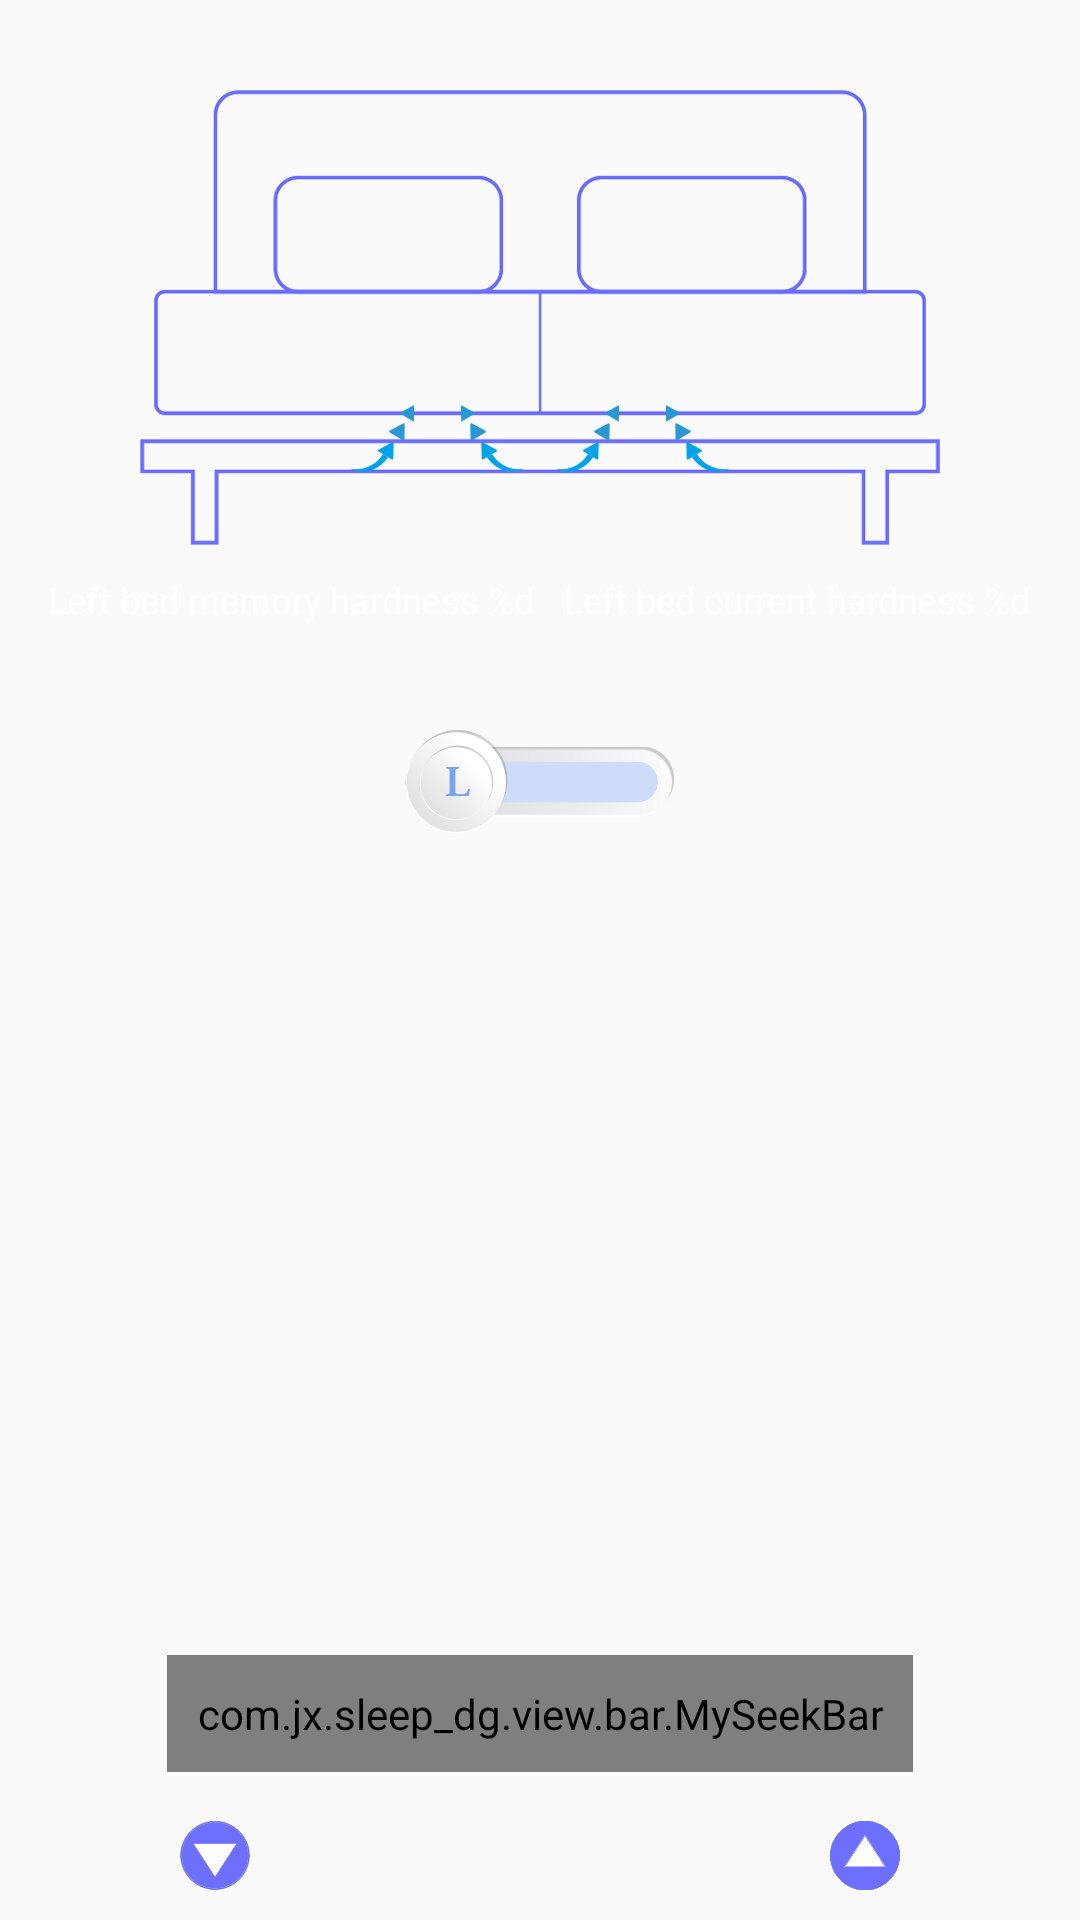

Write the Android layout XML for this screen, with the resource values it uses.
<!-- AndroidManifest.xml: application theme AppTheme -->
<!-- res/layout/activity_hardness.xml -->
<?xml version="1.0" encoding="utf-8"?>

<LinearLayout xmlns:android="http://schemas.android.com/apk/res/android"
    xmlns:app="http://schemas.android.com/apk/res-auto"
    android:layout_width="match_parent"
    android:layout_height="match_parent"
    android:orientation="vertical">

    <FrameLayout
        android:id="@+id/fl_chuang"
        android:layout_width="wrap_content"
        android:layout_height="wrap_content"
        android:layout_centerHorizontal="true"
        android:layout_gravity="center_horizontal"
        android:layout_marginTop="30dp">

        <ImageView
            android:layout_width="wrap_content"
            android:layout_height="wrap_content"
            android:background="@mipmap/pic_bed" />

        <LinearLayout
            android:id="@+id/ll_chongqi"
            android:layout_width="wrap_content"
            android:layout_height="wrap_content"
            android:layout_gravity="bottom|center_horizontal"
            android:layout_marginBottom="24dp"
            android:orientation="horizontal">

            <ImageView
                android:layout_width="wrap_content"
                android:layout_height="wrap_content"
                android:background="@mipmap/up_left" />

            <ImageView
                android:layout_width="wrap_content"
                android:layout_height="wrap_content"
                android:layout_marginLeft="15dp"
                android:background="@mipmap/uo_right" />

            <ImageView
                android:layout_width="wrap_content"
                android:layout_height="wrap_content"
                android:layout_marginLeft="10dp"
                android:background="@mipmap/up_left" />

            <ImageView
                android:layout_width="wrap_content"
                android:layout_height="wrap_content"
                android:layout_marginLeft="15dp"
                android:background="@mipmap/uo_right" />
        </LinearLayout>
    </FrameLayout>

    <LinearLayout
        android:layout_width="match_parent"
        android:layout_height="wrap_content"
        android:layout_alignTop="@id/fl_chuang"
        android:layout_margin="10dp"
        android:layout_toRightOf="@id/fl_chuang"
        android:gravity="center_horizontal"
        android:orientation="horizontal">

        <TextView
            android:id="@+id/tv_mem_hardless"
            android:layout_width="wrap_content"
            android:layout_height="wrap_content"
            android:text="@string/left_mem_hardness"
            android:textColor="@android:color/white"
            android:textSize="@dimen/textSize_12" />

        <TextView
            android:id="@+id/tv_cur_hardness"
            android:layout_width="wrap_content"
            android:layout_height="wrap_content"
            android:layout_gravity="center_horizontal"
            android:layout_marginLeft="10dp"
            android:text="@string/left_cur_hardness"
            android:textColor="@android:color/white"
            android:textSize="@dimen/textSize_12" />
    </LinearLayout>

    <ToggleButton
        android:id="@+id/togglebutton"
        android:layout_width="90dp"
        android:layout_height="35dp"
        android:layout_gravity="center_horizontal"
        android:layout_marginTop="25dp"
        android:background="@drawable/toggle_drawable_selector"
        android:textOff="@null"
        android:textOn="@null" />

    
    <LinearLayout
        android:layout_width="match_parent"
        android:layout_height="0dp"
        android:layout_marginBottom="10dp"
        android:layout_weight="1"
        android:gravity="bottom|center_horizontal"
        android:orientation="vertical">

        <FrameLayout
            android:layout_width="wrap_content"
            android:layout_height="wrap_content"
            android:layout_gravity="center_horizontal">

            <com.jx.sleep_dg.view.bar.MySeekBar
                android:id="@+id/left_seekbar"
                android:layout_width="wrap_content"
                android:layout_height="wrap_content"
                android:padding="10dp"
                app:maxProgress="20"
                app:minProgress="1" />

            <com.jx.sleep_dg.view.bar.MySeekBar
                android:id="@+id/right_seekbar"
                android:layout_width="wrap_content"
                android:layout_height="wrap_content"
                android:layout_gravity="center_horizontal"
                android:padding="10dp"
                android:visibility="gone"
                app:maxProgress="20"
                app:minProgress="1" />

            <TextView
                android:id="@+id/tv_gear"
                android:layout_width="wrap_content"
                android:layout_height="wrap_content"
                android:layout_gravity="bottom|center_horizontal"
                android:layout_marginBottom="35dp"
                android:textColor="@android:color/white"
                android:textSize="@dimen/textSize_15" />
        </FrameLayout>

        <com.jx.sleep_dg.view.bar.SeekArc
            android:id="@+id/seekArc"
            android:layout_width="match_parent"
            android:layout_height="150dp"
            android:layout_gravity="center"
            android:padding="30dp"
            android:visibility="gone"
            app:arcColor="#1f272f"
            app:arcWidth="15dp"
            app:clockwise="true"
            app:maxSeekProgress="20"
            app:progressColor="#635d96"
            app:progressWidth="15dp"
            app:rotation="180"
            app:startAngleSeekArc="60"
            app:sweepAngleSeekArc="240"
            app:thumb="@drawable/custom_seek_arc_control_selector"
            app:touchInside="true" />

        <RelativeLayout
            android:layout_width="match_parent"
            android:layout_height="wrap_content">

            <ImageView
                android:id="@+id/iv_jian"
                android:layout_width="wrap_content"
                android:layout_height="wrap_content"
                android:layout_alignParentLeft="true"
                android:layout_marginLeft="60dp"
                android:background="@mipmap/ic_reduce_big" />

            <ImageView
                android:id="@+id/iv_jia"
                android:layout_width="wrap_content"
                android:layout_height="wrap_content"
                android:layout_alignParentRight="true"
                android:layout_marginRight="60dp"
                android:background="@mipmap/ic_add_big" />

        </RelativeLayout>
    </LinearLayout>
</LinearLayout>
<!-- resources referenced by this layout -->
<resources>
  <dimen name="textSize_12">12sp</dimen>
  <dimen name="textSize_15">15sp</dimen>
  <!-- drawable toggle_drawable_selector (drawable) -->
  <?xml version="1.0" encoding="utf-8"?>
  
  <selector xmlns:android="http://schemas.android.com/apk/res/android">
      <item android:drawable="@drawable/hardness_letft" android:state_checked="false" />
      <item android:drawable="@drawable/hardness_right" android:state_checked="true" />
  </selector>
  <!-- mipmap ic_add_big: png bitmap (mipmap-xxhdpi, 10030 bytes) -->
  <!-- mipmap ic_reduce_big: png bitmap (mipmap-xxhdpi, 12053 bytes) -->
  <!-- mipmap pic_bed: png bitmap (mipmap-xxhdpi, 36119 bytes) -->
  <!-- mipmap uo_right: png bitmap (mipmap-xxhdpi, 1975 bytes) -->
  <!-- mipmap up_left: png bitmap (mipmap-xxhdpi, 2018 bytes) -->
  <string name="left_cur_hardness">Left bed current hardness %d</string>
  <string name="left_mem_hardness">Left bed memory hardness %d</string>
  <style name="AppTheme" parent="Theme.AppCompat.Light.NoActionBar">
          
          <item name="colorPrimary">@color/colorPrimary</item>
          <item name="colorPrimaryDark">@color/colorPrimaryDark</item>
          <item name="colorAccent">@color/colorAccent</item>
          <item name="actionMenuTextColor">#ffffff</item>
      </style>
  <!-- drawable hardness_letft: png bitmap (drawable, 11488 bytes) -->
  <!-- drawable hardness_right: png bitmap (drawable, 11931 bytes) -->
  <color name="colorPrimary">#000330</color>
  <color name="colorPrimaryDark">#121325</color>
  <color name="colorAccent">#00a1e9</color>
</resources>
